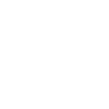
t = 0.00 s
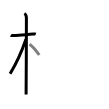
t = 3.50 s
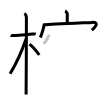
t = 7.25 s
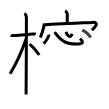
t = 10.75 s
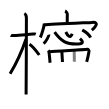
t = 14.50 s
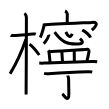
t = 18.00 s

The animated SVG that drew these frames (rendered in a browser with its animation timeline set to each time). Animation: 18 SMIL elements (animate=18); one cycle of 18.00 s.

<svg width="109px" height="109px" viewBox="0 0 px 109px" xmlns="http://www.w3.org/2000/svg" xmlns:xlink="http://www.w3.org/1999/xlink" xml:space="preserve" version="1.1"  baseProfile="full">
<path d="M10.78,35.22c0.35,0.24,2.39,0.36,3.31,0.31c5.17-0.28,10.67-0.78,18.95-1.41c0.93-0.07,2.15-0.24,2.73,0" style="fill:none;stroke:black;stroke-width:3;opacity:0">
  <animate attributeType="CSS" attributeName="opacity" from="0" to="1" begin="0s" dur="1s" repeatCount="0" fill="freeze" />
</path>
<path d="M24.36,13.5c0.91,0.47,2.04,2,2.04,4.42c0,0.95-0.12,70.75-0.3,76.58" style="fill:none;stroke:black;stroke-width:3;opacity:0">
  <animate attributeType="CSS" attributeName="opacity" from="0" to="1" begin="1s" dur="1s" repeatCount="0" fill="freeze" />
</path>
<path d="M25.94,39.28c-5.1,15.04-7.94,21.4-15.83,34.56" style="fill:none;stroke:black;stroke-width:3;opacity:0">
  <animate attributeType="CSS" attributeName="opacity" from="0" to="1" begin="2s" dur="1s" repeatCount="0" fill="freeze" />
</path>
<path d="M29.47,44.15c2.8,1.76,7.41,7.45,9.78,10.85" style="fill:none;stroke:black;stroke-width:3;opacity:0">
  <animate attributeType="CSS" attributeName="opacity" from="0" to="1" begin="3s" dur="1s" repeatCount="0" fill="freeze" />
</path>
<path d="M65.07,11c0.93,0.36,2.26,2.13,2.24,3.17c-0.07,3.28-0.07,5.01-0.07,7.99" style="fill:none;stroke:black;stroke-width:3;opacity:0">
  <animate attributeType="CSS" attributeName="opacity" from="0" to="1" begin="4s" dur="1s" repeatCount="0" fill="freeze" />
</path>
<path d="M44.26,23.58c0,2.93-2.96,11.94-3.93,13.89" style="fill:none;stroke:black;stroke-width:3;opacity:0">
  <animate attributeType="CSS" attributeName="opacity" from="0" to="1" begin="5s" dur="1s" repeatCount="0" fill="freeze" />
</path>
<path d="M44.06,25.01c6.73-0.83,42.62-2.31,48.08-2.62c8.53-0.49,1.81,6.03-0.32,7.8" style="fill:none;stroke:black;stroke-width:3;opacity:0">
  <animate attributeType="CSS" attributeName="opacity" from="0" to="1" begin="6s" dur="1s" repeatCount="0" fill="freeze" />
</path>
<path d="M48.86,34.66c0.29,1.28-2.92,6.94-5.25,9.07" style="fill:none;stroke:black;stroke-width:3;opacity:0">
  <animate attributeType="CSS" attributeName="opacity" from="0" to="1" begin="7s" dur="1s" repeatCount="0" fill="freeze" />
</path>
<path d="M54.61,32.22C61,41.17,66.06,44.43,78.26,44c5-0.18,5.23-2.34,1.73-5.45" style="fill:none;stroke:black;stroke-width:3;opacity:0">
  <animate attributeType="CSS" attributeName="opacity" from="0" to="1" begin="8s" dur="1s" repeatCount="0" fill="freeze" />
</path>
<path d="M65.79,32.05c1.82,3.6,4.46,7.2,6.4,1.69" style="fill:none;stroke:black;stroke-width:3;opacity:0">
  <animate attributeType="CSS" attributeName="opacity" from="0" to="1" begin="9s" dur="1s" repeatCount="0" fill="freeze" />
</path>
<path d="M82.25,30.04c2.67,1.42,6.17,3.21,8.34,7.6" style="fill:none;stroke:black;stroke-width:3;opacity:0">
  <animate attributeType="CSS" attributeName="opacity" from="0" to="1" begin="10s" dur="1s" repeatCount="0" fill="freeze" />
</path>
<path d="M48.28,50.32c0.19,0.24,0.38,0.44,0.46,0.73c0.65,2.36,0.92,7.5,1.36,11.73" style="fill:none;stroke:black;stroke-width:3;opacity:0">
  <animate attributeType="CSS" attributeName="opacity" from="0" to="1" begin="11s" dur="1s" repeatCount="0" fill="freeze" />
</path>
<path d="M49.6,51.79c6.15-0.54,35.5-2.12,37.71-2.44c0.81-0.12,1.9,0.85,1.68,2.25c-0.45,2.93-1.1,6.04-2.3,10.22" style="fill:none;stroke:black;stroke-width:3;opacity:0">
  <animate attributeType="CSS" attributeName="opacity" from="0" to="1" begin="12s" dur="1s" repeatCount="0" fill="freeze" />
</path>
<path d="M61.83,50.87c0.13,1.67,0.51,9.3,0.64,11.17" style="fill:none;stroke:black;stroke-width:3;opacity:0">
  <animate attributeType="CSS" attributeName="opacity" from="0" to="1" begin="13s" dur="1s" repeatCount="0" fill="freeze" />
</path>
<path d="M74.26,50.83c-0.13,2.71,0.24,9.3-0.01,10.97" style="fill:none;stroke:black;stroke-width:3;opacity:0">
  <animate attributeType="CSS" attributeName="opacity" from="0" to="1" begin="14s" dur="1s" repeatCount="0" fill="freeze" />
</path>
<path d="M39.27,63.02c1.98,0.16,3.42,0.12,5.02,0.08c11.95-0.25,35.53-1.39,47.88-1.68c2.29-0.05,3.77-0.01,5.02,0.27" style="fill:none;stroke:black;stroke-width:3;opacity:0">
  <animate attributeType="CSS" attributeName="opacity" from="0" to="1" begin="15s" dur="1s" repeatCount="0" fill="freeze" />
</path>
<path d="M44.09,73.35c1.12,0.29,3.17,0.36,4.29,0.29c11.45-0.76,26.19-1.56,39.96-1.93c1.86-0.05,2.98,0.14,3.92,0.28" style="fill:none;stroke:black;stroke-width:3;opacity:0">
  <animate attributeType="CSS" attributeName="opacity" from="0" to="1" begin="16s" dur="1s" repeatCount="0" fill="freeze" />
</path>
<path d="M67.71,75.55c0.06,0.32,0.93,1.68,0.93,3.73c0,7.2,0.22,11.04,0.22,14.59c0,9.93-5.46,0.83-6.57-0.02" style="fill:none;stroke:black;stroke-width:3;opacity:0">
  <animate attributeType="CSS" attributeName="opacity" from="0" to="1" begin="17s" dur="1s" repeatCount="0" fill="freeze" />
</path>
</svg>
